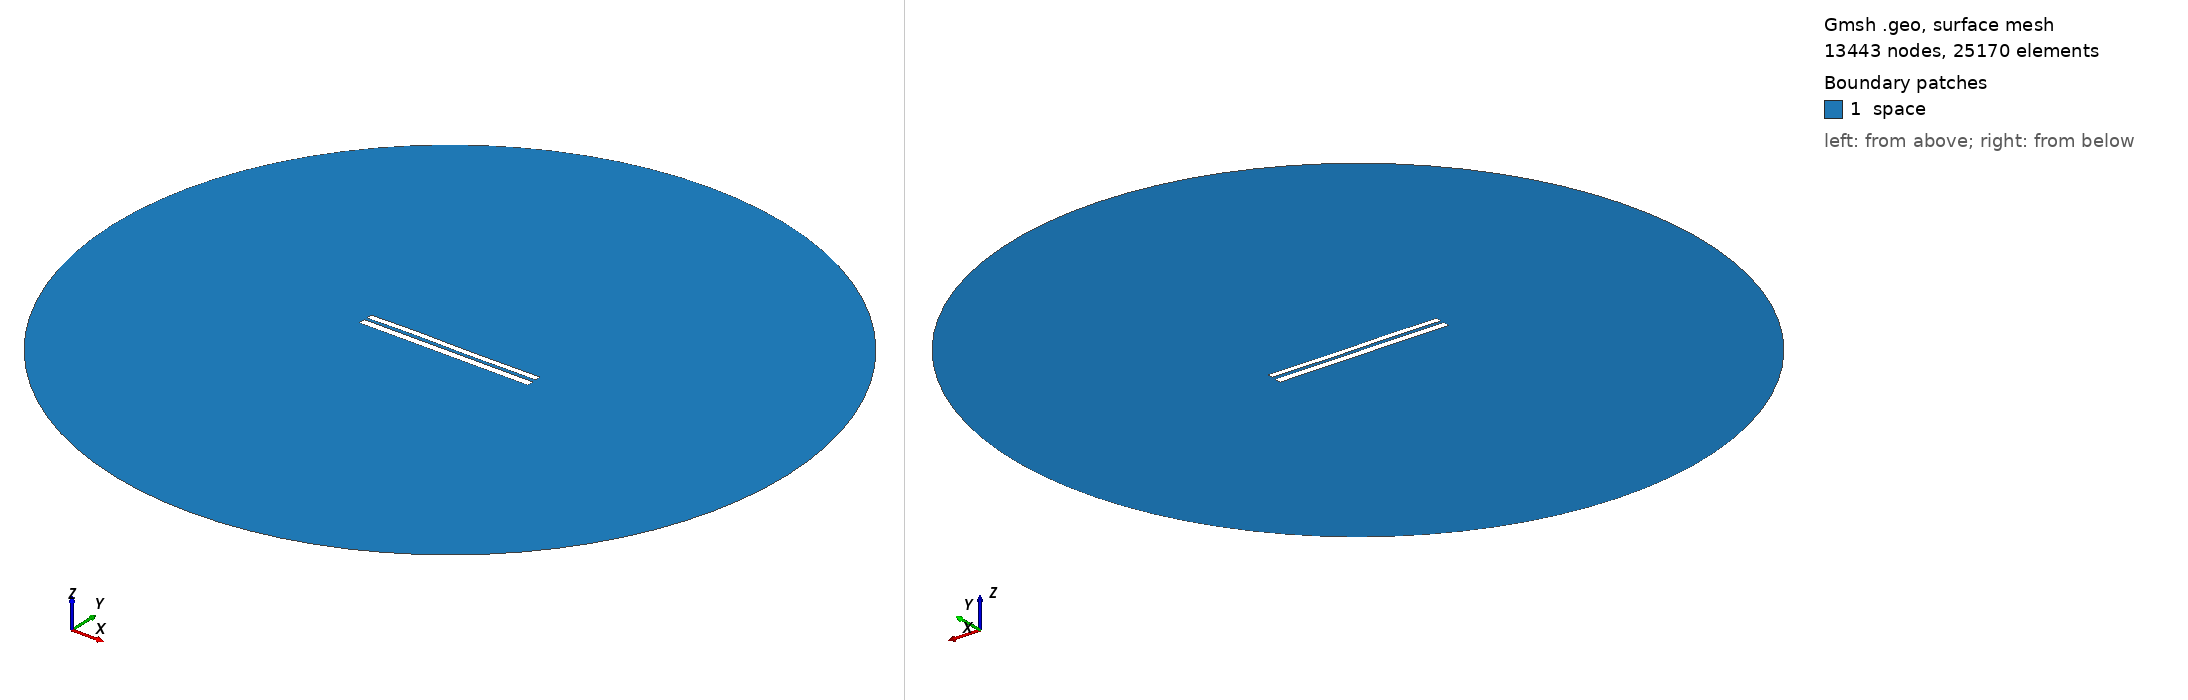

Gmsh geometry script, surface-meshed: 13443 nodes, 25170 surface elements. Boundary patches (legend numbers): 1 space. Left view from above one corner, right view from below the opposite corner. Legend entries are the model's physical surfaces. The drawing asked Gmsh for element sizes between 1% and 20% of the model's largest extent; the script's own settings can give other sizes.

=== 6849.geo (drawn) ===
//---------------------------------------
// Geometry kernel
//---------------------------------------

SetFactory("OpenCASCADE");



//---------------------------------------
// Parameters of the geometry
//---------------------------------------

// Overetch of the upper plate
overetch = 0.25;

// Distance between the plates
distance = 1.5;

// Discretization over the x axis (for the deformation)
nx = 50; 

// Length of the plate
L = 100 - overetch; 

// Number of modes
n = 4; 

// 1st mode coefficient
coeff(1) = 0.15;
beta(1) = 0.596864 * 3.1415926535 / L;

// 2nd mode coefficient
coeff(2) = 0.07499999999999998;
beta(2) = 1.49418 * 3.1415926535 / L;

// 3rd mode coefficient
coeff(3) = 0.15;
beta(3) = 2.50025 * 3.1415926535 / L;

// 4th mode coefficient
coeff(4) = 0.07499999999999998;
beta(4) = 3.49999 * 3.1415926535 / L;



//---------------------------------------
// Upper plate (deformed rectangle)
//---------------------------------------

// Coordiantes of the upper plate
xmin = -50;
xmax = 50 - overetch;

// Height of the upper plate
yheight = 4 - 2 * overetch;

// Indexes of the points
UpperID[] = {};
LowerID[] = {};
LeftID[] = {};
RightID[] = {};

// Point index
p = 1;

// Horizontal edges
For i In {1:nx}
    x = xmin + (i-1)*(xmax - xmin)/(nx-1);

    y_bottom = distance / 2 + overetch;
    For j In {1:n}
        C = (Cosh(beta(j)*L) + Cos(beta(j)*L)) / (Sinh(beta(j)*L) + Sin(beta(j)*L));
        y_bottom  = y_bottom + coeff(j) * (Cosh(beta(j)*(x+50)) - Cos(beta(j)*(x+50)) - C * (Sinh(beta(j)*(x+50)) - Sin(beta(j)*(x+50))));
    EndFor

    y_top = y_bottom + yheight;

    Point(p) = {x, y_top, 0, 1.0};
    UpperID[i] = p;
    p = p + 1;

    Point(p) = {x, y_bottom, 0, 1.0};
    LowerID[i] = p;
    p = p + 1;
EndFor

// Create point lists
UpperPts[] = {}; LowerPts[] = {};
For i In {1:nx}
  UpperPts[] += {UpperID[i]};
  LowerPts[] += {LowerID[i]};
EndFor

// Build splines
Spline(1) = {UpperPts[]};
Spline(2) = {LowerPts[]};
Line(3) = {LowerPts[nx-1], UpperPts[nx-1]};
Line(4) = {LowerPts[0], UpperPts[0]};

// Build the plane surface
Curve Loop(1) = {2, 3, -1, -4};
Plane Surface(1) = {1};



//---------------------------------------
// Lower plate (rectangle)
//---------------------------------------

// Vertices
Point(1001) = {-50, -1, 0, 1.0};
Point(1002) = { 50, -1, 0, 1.0};
Point(1003) = { 50,  -5, 0, 1.0};
Point(1004) = {-50,  -5, 0, 1.0};

// Edges
Line(5) = {1001, 1002};
Line(6) = {1002, 1003};
Line(7) = {1003, 1004};
Line(8) = {1004, 1001};

// Plane surface
Line Loop(2) = {5, 6, 7, 8};
Plane Surface(2) = {2}; 



//---------------------------------------
// Outer (fictious) boundary
//---------------------------------------

// Points
Point(1005) = {0, 0, 0};       // Center
Point(1006) = {200, 0, 0};     // Start point
Point(1007) = {0, 200, 0};     // 90 degrees
Point(1008) = {-200, 0, 0};    // 180 degrees
Point(1009) = {0, -200, 0};    // 270 degrees

// Circle arcs (each needs start, center, end)
Circle(9) = {1006, 1005, 1007};
Circle(10) = {1007, 1005, 1008};
Circle(11) = {1008, 1005, 1009};
Circle(12) = {1009, 1005, 1006};

// Plane surface for the entire domain
Curve Loop(3) = {9, 10, 11, 12};
Surface(3) = {3};

// Subtract the plates from the whole domain to obtain the actual domain where we want to solve the equations
BooleanDifference{ Surface{3}; Delete; }{ Surface{1}; Surface{2}; Delete; }




//---------------------------------------
// Transfinite Lines/Curves
//---------------------------------------

// Set the number of points on the boundaries
r = 7;

// Plates
Transfinite Curve {1, 2} = 50*r Using Progression 1;
Transfinite Curve {3, 4} = 2*r Using Progression 1;
Transfinite Line {5, 7} = 50*r Using Progression 1;
Transfinite Line {6, 8} = 2*r Using Progression 1;

// Outer boundary
Transfinite Line {9, 10, 11, 12} = 20 Using Progression 1;



//---------------------------------------
// Physical groups
//---------------------------------------                

// Physical curves (boundaries)
Physical Line("force_segment", 10) = {2};
Physical Line("upper_plate", 11) = {1, 3, 4};
Physical Line("lower_plate", 12) = {5, 6, 7, 8};
Physical Line("boundary", 20) = {9, 10, 11, 12};

// Physical Surfaces
Physical Surface("space", 30) = {3};



//---------------------------------------
// 6. Generate the Mesh
//---------------------------------------

// 2D mesh generation
Mesh 2;
